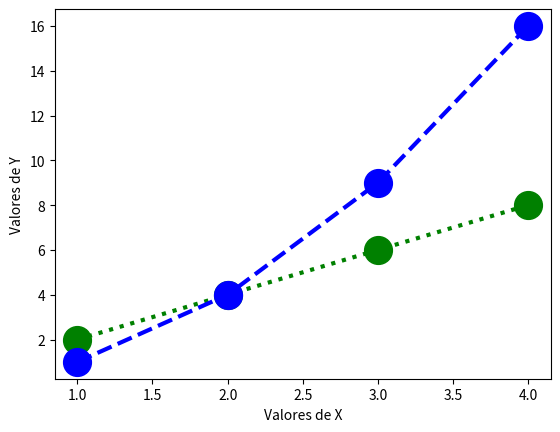

Source code (Python):
import numpy as np
import pandas as pd
import matplotlib.pyplot as plt

x = np.array([1, 2, 3, 4])
y = x*2
y2 = x*x

# Nomeando os eixos
plt.xlabel("Valores de X")
plt.ylabel("Valores de Y")

# Marcador circular - "o"
# Linhas pontilhadas "-" :    | Linhas tracejadas - "--"
# Cor verde - "g" (green)     | Cor azul - "b" (blue)
# Largura da linha = 3
# Tamanho dos marcadores = 20
plt.plot(x, y, 'o:g', x, y2, 'o--b', linewidth=3, markersize=20,)

plt.show()